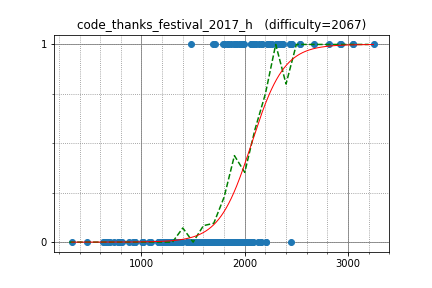

Source data for this figure (header and first rows):
tossy, 2232.481577, 1
kzyKT, 2107, 1
imulan, 2067, 1
kazuma, 2164, 1
fooractal, 1912, 1
smiken, 2225, 1
T1610, 1710, 1
leign, 2236, 1
selpo, 1959, 1
torus711, 1988, 1
sntea, 1902, 1
nikollson, 1863, 0
yosss, 2536, 1
tsukasa_diary, 1865, 0
iwashisnake, 1895, 1
mino, 1834, 1
sumoooru, 2065, 0
threepipes_s, 2072, 1
izuru, 2000, 0
knk, 1785, 1
yuiop, 1796, 0
kurowassann, 2163, 1
cormoran, 1863, 1
h_noson, 2068, 1
kazunetakahashi, 1943, 1
spica314, 2039, 0
etonagisa, 1845, 0
nikutto, 2126, 0
ninja7, 1736, 0
SGI, 1918, 0
mtsd, 2158, 0
kopricky, 1922, 0
fuppy0716, 1682, 0
goryudyuma, 1824, 0
seica, 1457, 0
a_kawashiro, 1622, 0
wass80, 1848, 0
a3636tako, 2014, 0
siotouto, 2061, 0
zeosutt, 1865, 0
tspcx, 2076, 0
CrazyBBB, 2020, 0
remin, 1592, 0
fiord, 1948, 0
sako0384, 1591, 0
abc050, 1887, 0
peradfn1126, 1857, 0
FF256grhy, 2056, 0
treeone, 1960, 0
dogumusasi, 1823, 0
suzume, 1866, 0
maesora, 1793, 0
Ashurnasirpal, 1791, 0
kshinya, 1661, 0
algon, 1710, 0
arkark, 1679, 0
takoshi, 1979, 1
ten986, 1785, 0
sujin2010, 1798, 0
n_knuu, 1838, 1
roxion1377, 1838, 0
... 142 more rows
